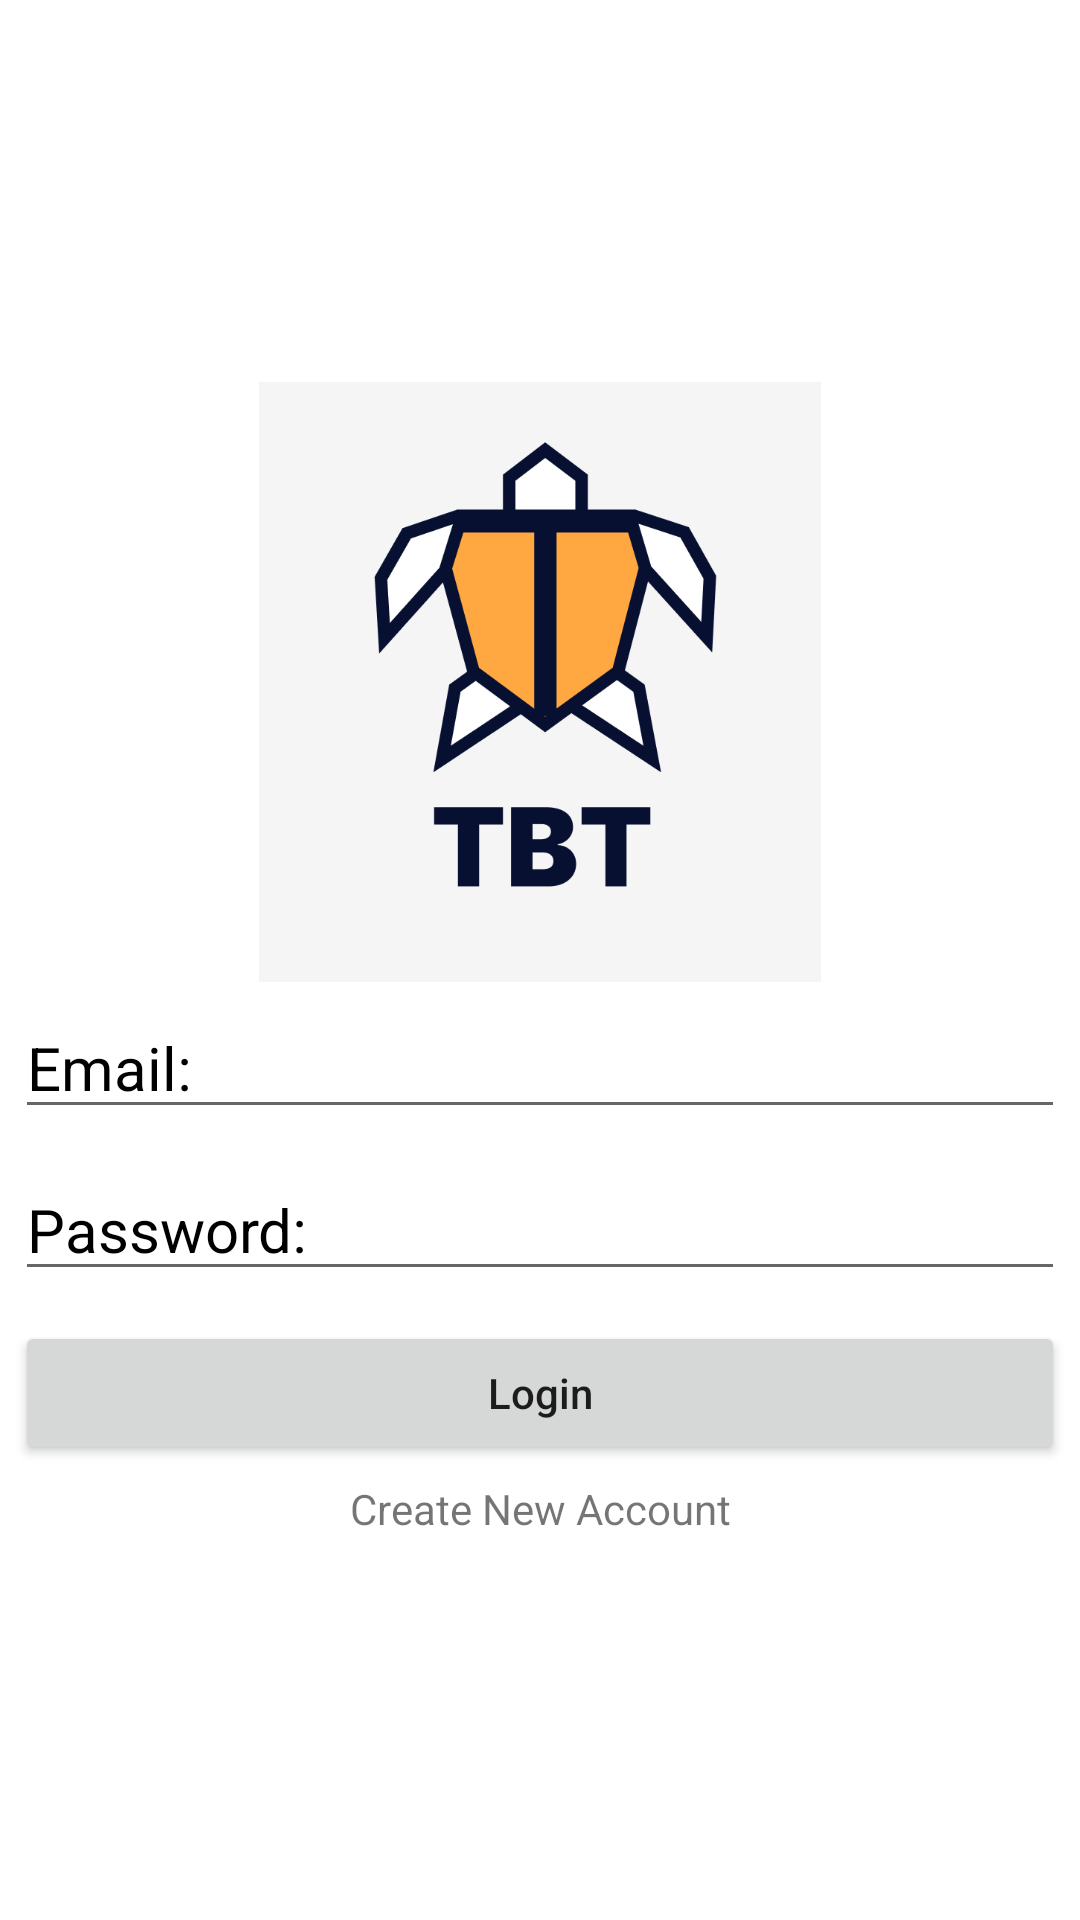

Android layout source for this screen:
<!-- AndroidManifest.xml: application theme Theme.VandyHackathon -->
<!-- res/layout/activity_login.xml -->
<?xml version="1.0" encoding="utf-8"?>
<LinearLayout xmlns:android="http://schemas.android.com/apk/res/android"
    xmlns:app="http://schemas.android.com/apk/res-auto"
    xmlns:tools="http://schemas.android.com/tools"
    android:layout_width="match_parent"
    android:layout_height="match_parent"
    android:layout_margin="20dp"
    android:gravity="center"
    android:orientation="vertical"
    tools:context=".LoginActivity">

    <ImageView
        android:layout_width="200dp"
        android:layout_height="200dp"
        android:src="@drawable/tbtlogo" />

    <EditText
        android:id="@+id/email"
        android:layout_width="match_parent"
        android:layout_height="wrap_content"
        android:layout_margin="5dp"
        android:hint="Email:"
        android:inputType="textEmailAddress"
        android:textColor="#000"
        android:textColorHint="#000"
        android:textSize="20sp" />

    <EditText
        android:id="@+id/password"
        android:layout_width="match_parent"
        android:layout_height="wrap_content"
        android:layout_margin="5dp"
        android:hint="Password:"
        android:inputType="textPassword"
        android:textColor="#000"
        android:textColorHint="#000"
        android:textSize="20sp" />

    <Button
        android:id="@+id/loginBtn"
        android:layout_width="match_parent"
        android:layout_height="wrap_content"
        android:layout_margin="5dp"
        android:text="Login"
        android:textAllCaps="false" />

    <TextView
        android:id="@+id/loginQ"
        android:layout_width="match_parent"
        android:layout_height="wrap_content"
        android:gravity="center"
        android:text="Create New Account" />

</LinearLayout>
<!-- resources referenced by this layout -->
<resources>
  <!-- drawable tbtlogo: png bitmap (drawable-v24, 45485 bytes) -->
  <style name="Theme.VandyHackathon" parent="Theme.MaterialComponents.DayNight.DarkActionBar">
          
          <item name="colorPrimary">@color/purple_500</item>
          <item name="colorPrimaryVariant">@color/purple_700</item>
          <item name="colorOnPrimary">@color/white</item>
          
          <item name="colorSecondary">@color/teal_200</item>
          <item name="colorSecondaryVariant">@color/teal_700</item>
          <item name="colorOnSecondary">@color/black</item>
          
          <item name="android:statusBarColor">?attr/colorPrimaryVariant</item>
          
          <item name="windowActionBar">false</item>
          <item name="windowNoTitle">true</item>
      </style>
  <!-- not gathered from this repository: default colours our renderer supplied (Android Studio template values) -->
  <color name="purple_500">#FF6200EE</color>
  <color name="purple_700">#FF3700B3</color>
  <color name="teal_200">#FF03DAC5</color>
  <color name="teal_700">#FF018786</color>
  <color name="black">#FF000000</color>
  <color name="white">#FFFFFFFF</color>
</resources>
